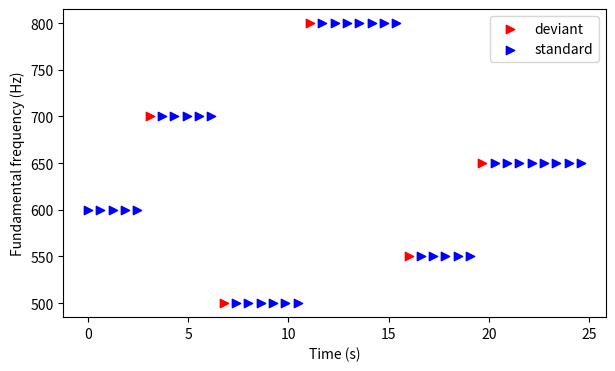

Reproduce this figure in Python. (Note: this script raises an exception after producing the figure.)
# %%
import numpy as np
import matplotlib.pyplot as plt

figures_path = '../results/plots/'
# %%

# a roving paradigm illustration

y = np.array([
    3, 3, 3, 3, 3, 5, 5, 5, 5, 5, 5, 1, 1, 1, 1, 1, 1, 1, 
    7,7,7,7,7,7,7,7,
    2, 2, 2, 2,2,2,
    4, 4, 4, 4, 4, 4, 4, 4, 4,

]) * 50 + 450
x = np.linspace(0, .6 * len(y), len(y))
diffs = np.diff(y) != 0
devs = np.append([False], diffs)

devs
# %%

fig, axs = plt.subplots(figsize=(7, 4))
axs.scatter(x[devs], y[devs], c='red', label='deviant', marker='>')
axs.scatter(x[~devs], y[~devs], c='blue', label='standard', marker='>')
axs.legend()
axs.set_xlabel('Time (s)')
axs.set_ylabel('Fundamental frequency (Hz)')
fig.savefig(figures_path + 'roving_example.png', dpi=300)

# %%
